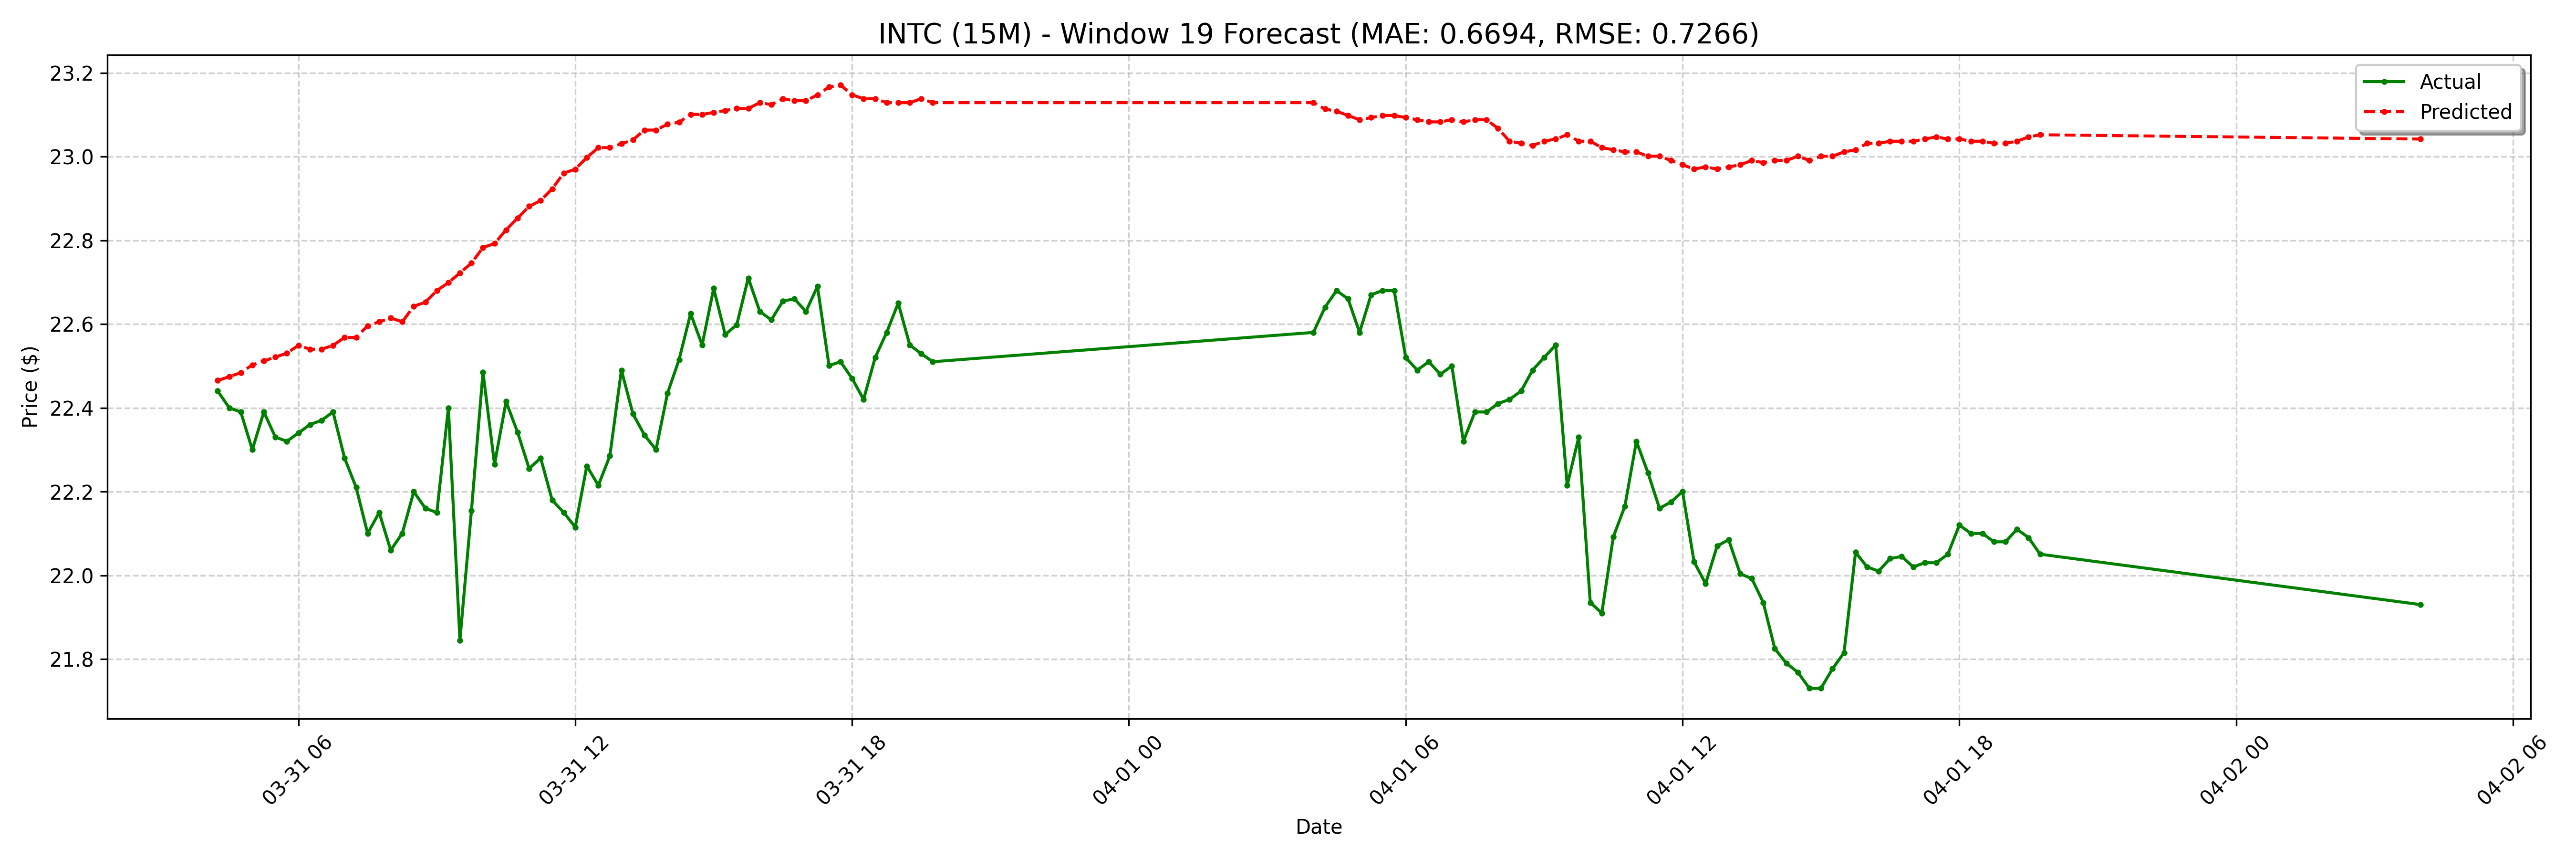

Data behind this chart, as committed beside it:
date, actual, forecast
2025-03-31 04:15:00-04:00, 22.44, 22.47
2025-03-31 04:30:00-04:00, 22.4, 22.47
2025-03-31 04:45:00-04:00, 22.39, 22.48
2025-03-31 05:00:00-04:00, 22.3, 22.5
2025-03-31 05:15:00-04:00, 22.39, 22.51
2025-03-31 05:30:00-04:00, 22.33, 22.52
2025-03-31 05:45:00-04:00, 22.32, 22.53
2025-03-31 06:00:00-04:00, 22.34, 22.55
2025-03-31 06:15:00-04:00, 22.36, 22.54
2025-03-31 06:30:00-04:00, 22.37, 22.54
2025-03-31 06:45:00-04:00, 22.39, 22.55
2025-03-31 07:00:00-04:00, 22.28, 22.57
2025-03-31 07:15:00-04:00, 22.21, 22.57
2025-03-31 07:30:00-04:00, 22.1, 22.6
2025-03-31 07:45:00-04:00, 22.15, 22.61
2025-03-31 08:00:00-04:00, 22.06, 22.61
2025-03-31 08:15:00-04:00, 22.1, 22.61
2025-03-31 08:30:00-04:00, 22.2, 22.64
2025-03-31 08:45:00-04:00, 22.16, 22.65
2025-03-31 09:00:00-04:00, 22.15, 22.68
2025-03-31 09:15:00-04:00, 22.4, 22.7
2025-03-31 09:30:00-04:00, 21.84, 22.72
2025-03-31 09:45:00-04:00, 22.16, 22.75
2025-03-31 10:00:00-04:00, 22.48, 22.78
2025-03-31 10:15:00-04:00, 22.27, 22.79
2025-03-31 10:30:00-04:00, 22.41, 22.82
2025-03-31 10:45:00-04:00, 22.34, 22.85
2025-03-31 11:00:00-04:00, 22.25, 22.88
2025-03-31 11:15:00-04:00, 22.28, 22.89
2025-03-31 11:30:00-04:00, 22.18, 22.92
2025-03-31 11:45:00-04:00, 22.15, 22.96
2025-03-31 12:00:00-04:00, 22.11, 22.97
2025-03-31 12:15:00-04:00, 22.26, 23
2025-03-31 12:30:00-04:00, 22.21, 23.02
2025-03-31 12:45:00-04:00, 22.29, 23.02
2025-03-31 13:00:00-04:00, 22.49, 23.03
2025-03-31 13:15:00-04:00, 22.39, 23.04
2025-03-31 13:30:00-04:00, 22.34, 23.06
2025-03-31 13:45:00-04:00, 22.3, 23.06
2025-03-31 14:00:00-04:00, 22.43, 23.08
2025-03-31 14:15:00-04:00, 22.52, 23.08
2025-03-31 14:30:00-04:00, 22.62, 23.1
2025-03-31 14:45:00-04:00, 22.55, 23.1
2025-03-31 15:00:00-04:00, 22.68, 23.11
2025-03-31 15:15:00-04:00, 22.57, 23.11
2025-03-31 15:30:00-04:00, 22.6, 23.11
2025-03-31 15:45:00-04:00, 22.71, 23.11
2025-03-31 16:00:00-04:00, 22.63, 23.13
2025-03-31 16:15:00-04:00, 22.61, 23.12
2025-03-31 16:30:00-04:00, 22.66, 23.14
2025-03-31 16:45:00-04:00, 22.66, 23.13
2025-03-31 17:00:00-04:00, 22.63, 23.13
2025-03-31 17:15:00-04:00, 22.69, 23.15
2025-03-31 17:30:00-04:00, 22.5, 23.17
2025-03-31 17:45:00-04:00, 22.51, 23.17
2025-03-31 18:00:00-04:00, 22.47, 23.15
2025-03-31 18:15:00-04:00, 22.42, 23.14
2025-03-31 18:30:00-04:00, 22.52, 23.14
2025-03-31 18:45:00-04:00, 22.58, 23.13
2025-03-31 19:00:00-04:00, 22.65, 23.13
... 68 more rows
